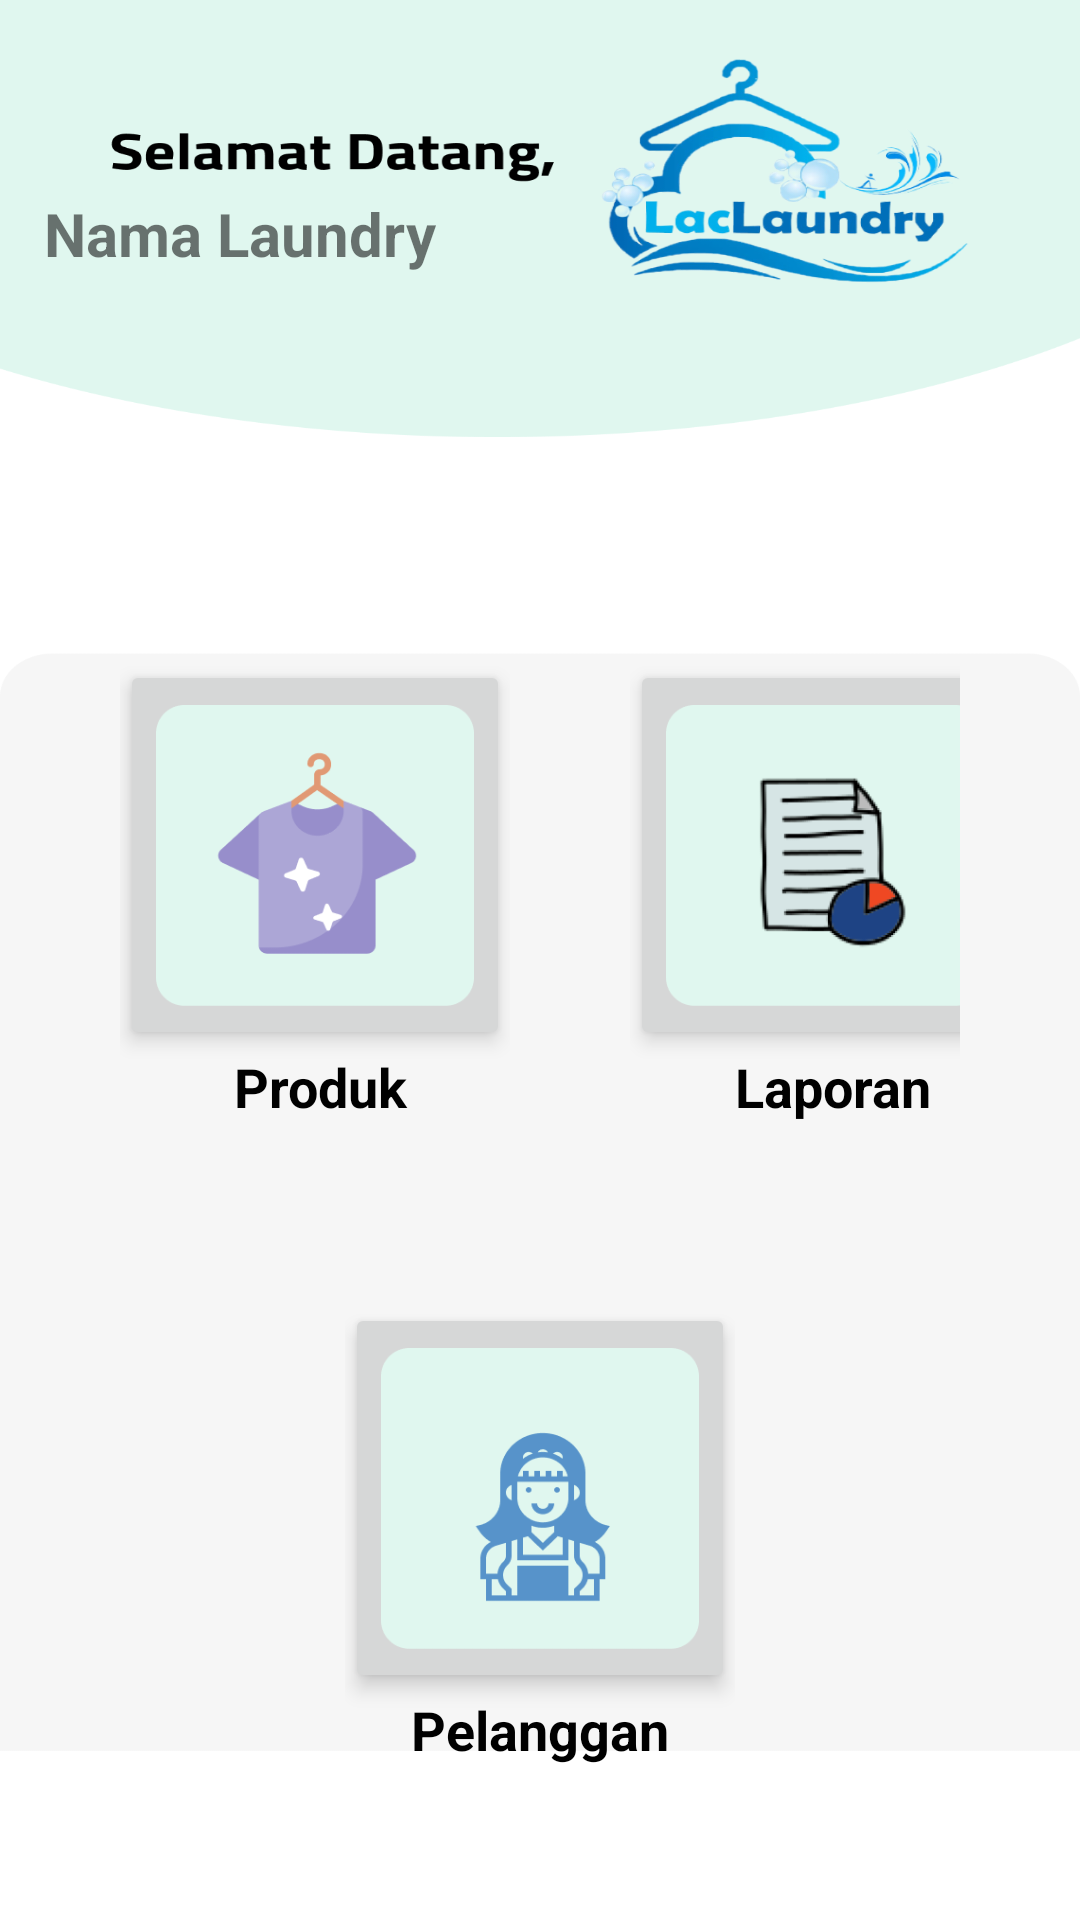

Here is an Android app screen rendered from its layout file. Give the layout XML and the strings, colors and styles it references.
<!-- AndroidManifest.xml: application theme Theme.LacLaundry -->
<!-- res/layout/fragment_home.xml -->
<?xml version="1.0" encoding="utf-8"?>
<androidx.constraintlayout.widget.ConstraintLayout xmlns:android="http://schemas.android.com/apk/res/android"
    xmlns:app="http://schemas.android.com/apk/res-auto"
    xmlns:tools="http://schemas.android.com/tools"
    android:layout_width="match_parent"
    android:layout_height="match_parent"
    tools:context=".ui.home.HomeFragment"
    android:background="@drawable/backgroundhome"
    android:layout_marginBottom="-30dp">

    <LinearLayout
        android:layout_width="wrap_content"
        android:layout_height="wrap_content"
        android:layout_marginEnd="200dp"
        android:orientation="vertical"
        app:layout_constraintBottom_toTopOf="@+id/linearLayout"
        app:layout_constraintEnd_toEndOf="parent"
        app:layout_constraintStart_toStartOf="parent"
        app:layout_constraintTop_toTopOf="parent"
        app:layout_constraintVertical_bias="0.13999999">

        <TextView
            android:id="@+id/txtNamaLaundry"
            android:layout_width="wrap_content"
            android:layout_height="wrap_content"
            android:layout_marginTop="50dp"
            android:text="Nama Laundry"
            android:textSize="20sp"
            android:textStyle="bold" />


    </LinearLayout>

    <LinearLayout
        android:id="@+id/linearLayout"
        android:layout_width="wrap_content"
        android:layout_height="wrap_content"
        android:orientation="horizontal"
        android:padding="20dp"
        app:layout_constraintBottom_toBottomOf="parent"
        app:layout_constraintEnd_toEndOf="parent"
        app:layout_constraintHorizontal_bias="0.542"
        app:layout_constraintStart_toStartOf="parent"
        app:layout_constraintTop_toTopOf="parent"
        app:layout_constraintVertical_bias="0.444">

        <LinearLayout
            android:id="@+id/linearLayout1"
            android:layout_width="wrap_content"
            android:layout_height="wrap_content"
            android:orientation="vertical"
            android:padding="20dp"
            app:layout_constraintBottom_toBottomOf="parent"
            app:layout_constraintEnd_toEndOf="parent"
            app:layout_constraintStart_toStartOf="parent"
            app:layout_constraintTop_toTopOf="parent">

            <ImageButton
                android:id="@+id/btnProduk"
                android:layout_width="130dp"
                android:layout_height="130dp"
                android:elevation="4dp"
                android:scaleType="centerInside"
                app:srcCompat="@drawable/produk" />

            <TextView
                android:layout_width="wrap_content"
                android:layout_height="match_parent"
                android:layout_marginLeft="38dp"
                android:text="Produk"
                android:textColor="@color/black"
                android:textSize="18sp"
                android:textStyle="bold" />
        </LinearLayout>

        <LinearLayout
            android:id="@+id/linearLayout2"
            android:layout_width="wrap_content"
            android:layout_height="wrap_content"
            android:orientation="vertical"
            android:padding="20dp"
            app:layout_constraintBottom_toBottomOf="parent"
            app:layout_constraintEnd_toEndOf="parent"
            app:layout_constraintStart_toStartOf="parent"
            app:layout_constraintTop_toTopOf="parent">

            <ImageButton
                android:id="@+id/btnLaporan"
                android:layout_width="130dp"
                android:layout_height="130dp"
                android:elevation="4dp"
                android:scaleType="centerInside"
                app:srcCompat="@drawable/laporan" />

            <TextView
                android:layout_width="wrap_content"
                android:layout_height="match_parent"
                android:layout_marginLeft="35dp"
                android:text="Laporan"
                android:textColor="@color/black"
                android:textSize="18sp"
                android:textStyle="bold" />
        </LinearLayout>


    </LinearLayout>

    <LinearLayout
        android:layout_width="wrap_content"
        android:layout_height="wrap_content"
        android:orientation="vertical"
        android:padding="20dp"
        app:layout_constraintBottom_toBottomOf="parent"
        app:layout_constraintEnd_toEndOf="parent"
        app:layout_constraintStart_toStartOf="parent"
        app:layout_constraintTop_toBottomOf="@+id/linearLayout"
        app:layout_constraintVertical_bias="0.0">

        <ImageButton
            android:id="@+id/btnPelanggan"
            android:layout_width="130dp"
            android:layout_height="130dp"
            android:elevation="4dp"
            android:scaleType="centerInside"
            app:srcCompat="@drawable/pelanggan" />

        <TextView
            android:layout_width="wrap_content"
            android:layout_height="match_parent"
            android:layout_marginLeft="22dp"
            android:text="Pelanggan"
            android:textColor="@color/black"
            android:textSize="18sp"
            android:textStyle="bold" />


    </LinearLayout>

</androidx.constraintlayout.widget.ConstraintLayout>
<!-- resources referenced by this layout -->
<resources>
  <color name="black">#FF000000</color>
  <!-- drawable backgroundhome: png bitmap (drawable, 119156 bytes) -->
  <!-- drawable laporan: png bitmap (drawable, 17459 bytes) -->
  <!-- drawable pelanggan: png bitmap (drawable, 7129 bytes) -->
  <!-- drawable produk: png bitmap (drawable, 7157 bytes) -->
  <style name="Theme.LacLaundry" parent="Theme.MaterialComponents.DayNight.DarkActionBar">
          
          <item name="colorPrimary">@color/purple_500</item>
          <item name="colorPrimaryVariant">@color/purple_700</item>
          <item name="colorOnPrimary">@color/white</item>
          
          <item name="colorSecondary">@color/teal_200</item>
          <item name="colorSecondaryVariant">@color/teal_700</item>
          <item name="colorOnSecondary">@color/black</item>
          
          <item name="android:statusBarColor" tools:targetApi="l">?attr/colorPrimaryVariant</item>
          
      </style>
  <color name="purple_500">#75EDB4</color>
  <color name="purple_700">#31e48f</color>
  <color name="white">#FFFFFFFF</color>
  <color name="teal_200">#FF03DAC5</color>
  <color name="teal_700">#FF018786</color>
</resources>
